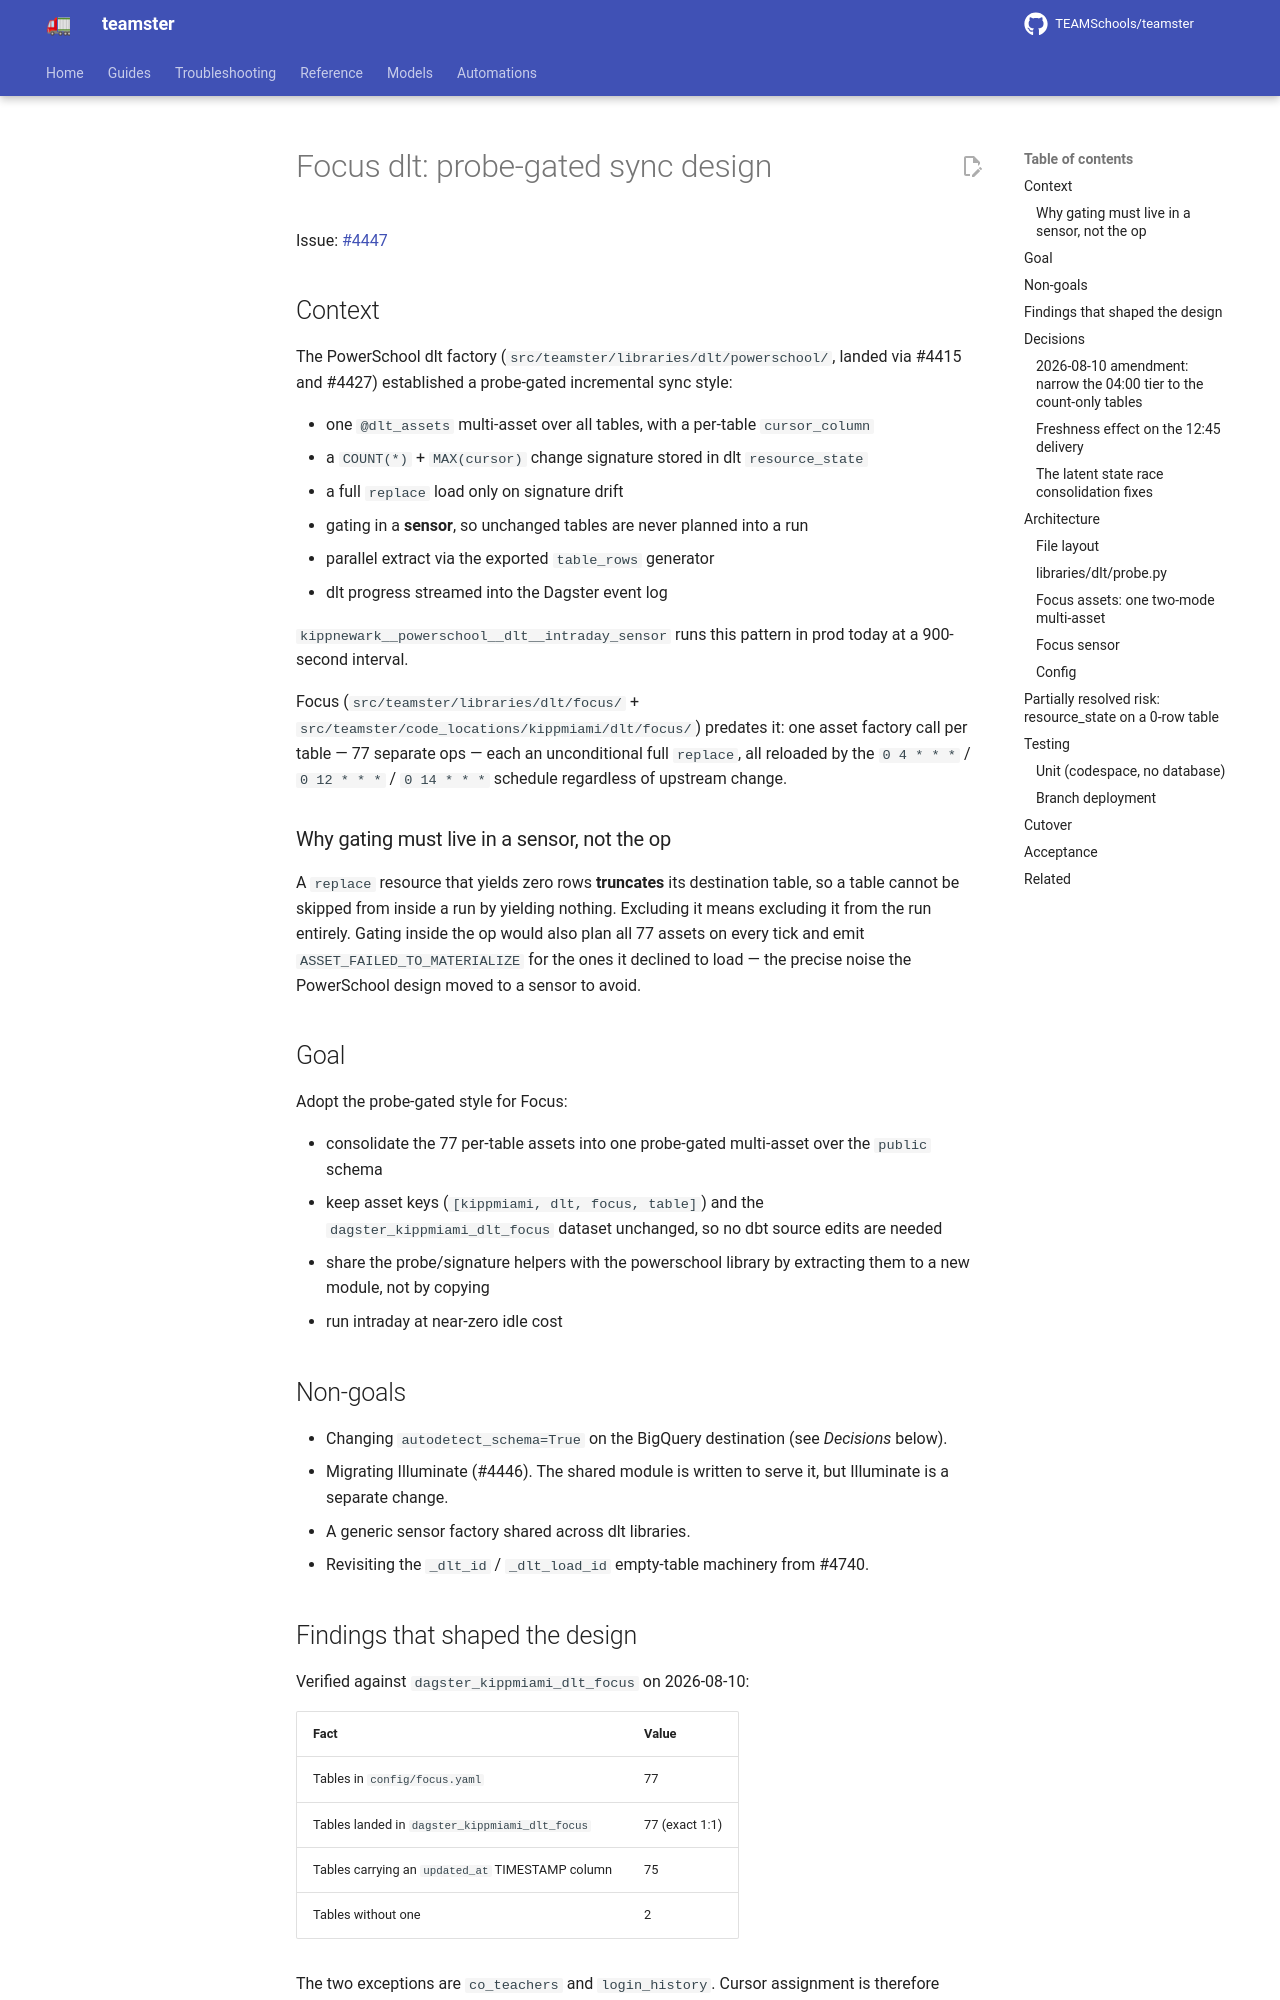

repository: TEAMSchools/teamster · page: superpowers/specs/2026-08-10-focus-dlt-probe-gated-sync-design/index.html · generator: mkdocs

# Focus dlt: probe-gated sync design

Issue: [#4447](https://github.com/TEAMSchools/teamster/issues/4447)

## Context

The PowerSchool dlt factory (`src/teamster/libraries/dlt/powerschool/`, landed
via #4415 and #4427) established a probe-gated incremental sync style:

- one `@dlt_assets` multi-asset over all tables, with a per-table
  `cursor_column`
- a `COUNT(*)` + `MAX(cursor)` change signature stored in dlt `resource_state`
- a full `replace` load only on signature drift
- gating in a **sensor**, so unchanged tables are never planned into a run
- parallel extract via the exported `table_rows` generator
- dlt progress streamed into the Dagster event log

`kippnewark__powerschool__dlt__intraday_sensor` runs this pattern in prod today
at a 900-second interval.

Focus (`src/teamster/libraries/dlt/focus/` +
`src/teamster/code_locations/kippmiami/dlt/focus/`) predates it: one asset
factory call per table — 77 separate ops — each an unconditional full `replace`,
all reloaded by the `0 4 * * *` / `0 12 * * *` / `0 14 * * *` schedule
regardless of upstream change.

### Why gating must live in a sensor, not the op

A `replace` resource that yields zero rows **truncates** its destination table,
so a table cannot be skipped from inside a run by yielding nothing. Excluding it
means excluding it from the run entirely. Gating inside the op would also plan
all 77 assets on every tick and emit `ASSET_FAILED_TO_MATERIALIZE` for the ones
it declined to load — the precise noise the PowerSchool design moved to a sensor
to avoid.

## Goal

Adopt the probe-gated style for Focus:

- consolidate the 77 per-table assets into one probe-gated multi-asset over the
  `public` schema
- keep asset keys (`[kippmiami, dlt, focus, table]`) and the
  `dagster_kippmiami_dlt_focus` dataset unchanged, so no dbt source edits are
  needed
- share the probe/signature helpers with the powerschool library by extracting
  them to a new module, not by copying
- run intraday at near-zero idle cost

## Non-goals

- Changing `autodetect_schema=True` on the BigQuery destination (see _Decisions_
  below).
- Migrating Illuminate (#4446). The shared module is written to serve it, but
  Illuminate is a separate change.
- A generic sensor factory shared across dlt libraries.
- Revisiting the `_dlt_id` / `_dlt_load_id` empty-table machinery from #4740.

## Findings that shaped the design

Verified against `dagster_kippmiami_dlt_focus` on 2026-08-10:

| Fact                                             | Value          |
| ------------------------------------------------ | -------------- |
| Tables in `config/focus.yaml`                    | 77             |
| Tables landed in `dagster_kippmiami_dlt_focus`   | 77 (exact 1:1) |
| Tables carrying an `updated_at` TIMESTAMP column | 75             |
| Tables without one                               | 2              |

The two exceptions are `co_teachers` and `login_history`. Cursor assignment is
therefore mechanical — `updated_at` almost everywhere — and needs no per-table
schema archaeology.
